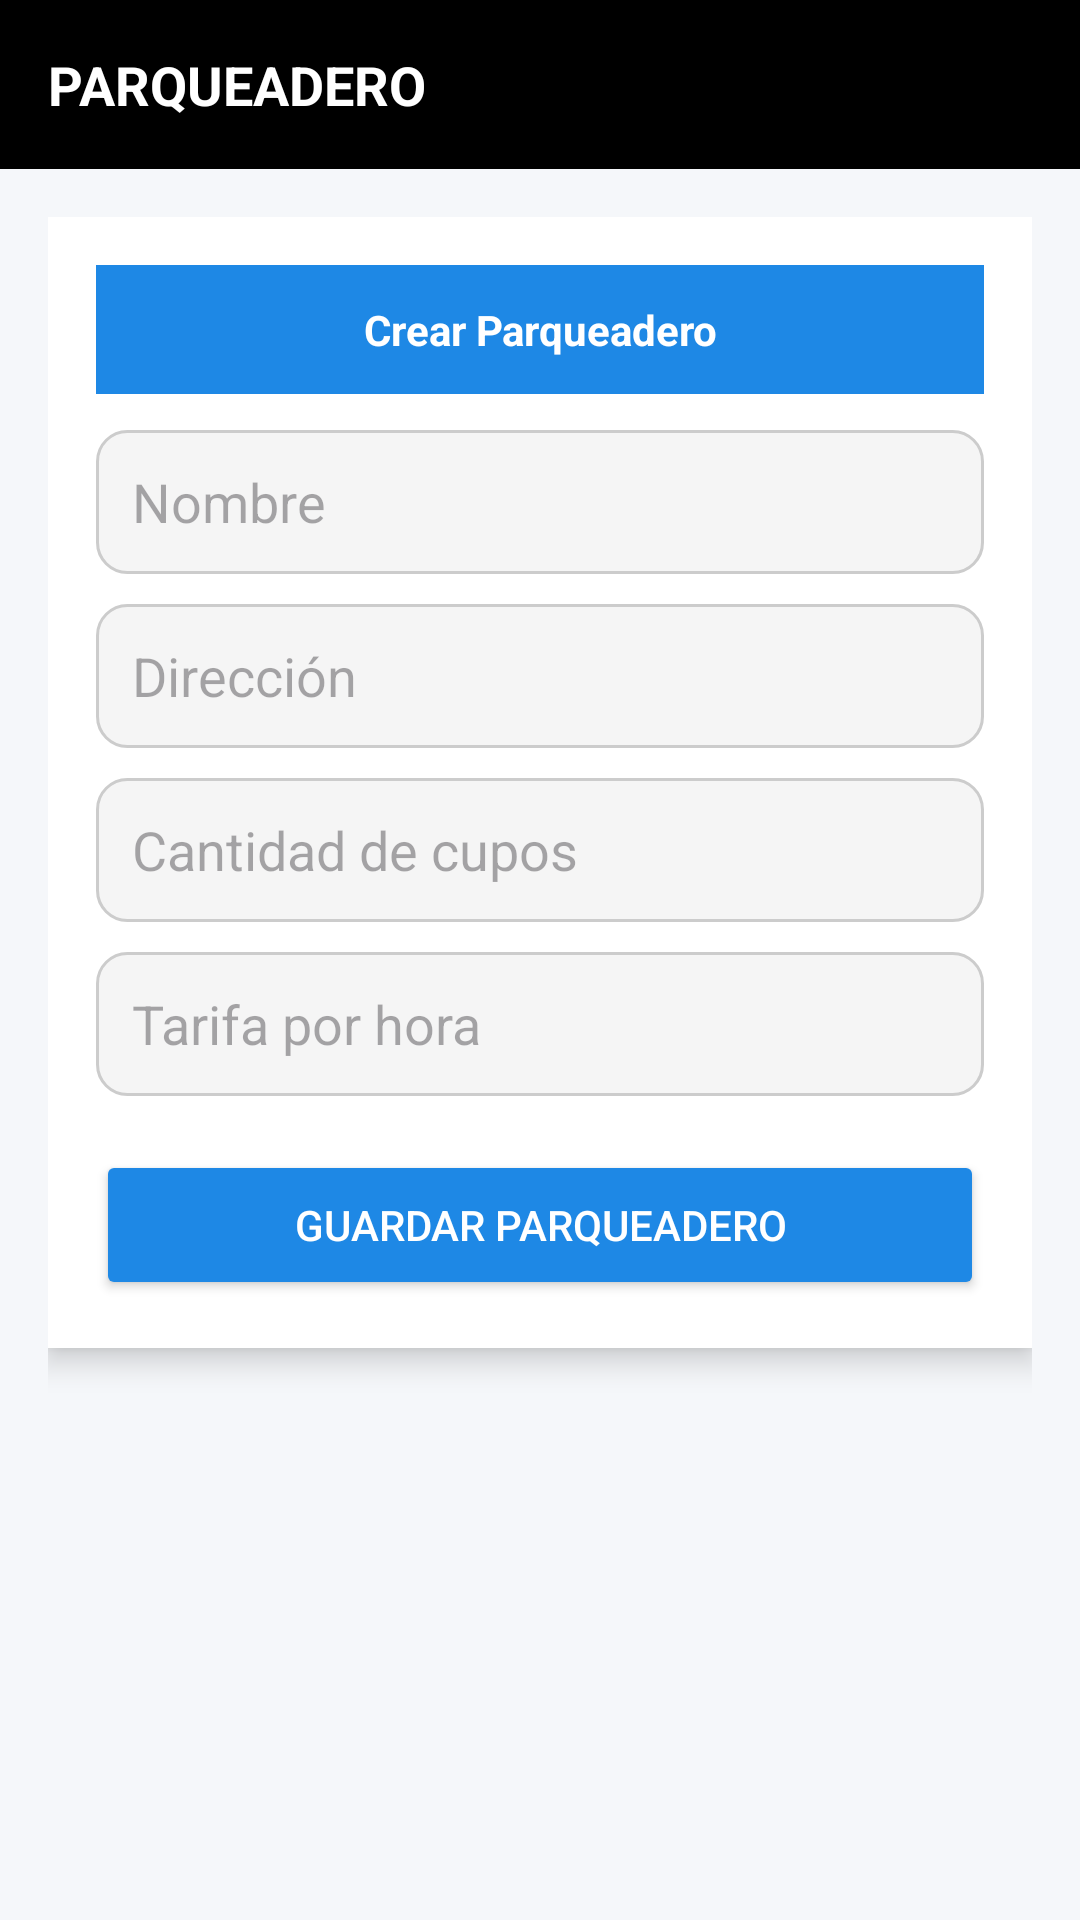

The Android layout XML behind this screen, and the referenced resources:
<!-- AndroidManifest.xml: application theme Theme.ParkNow1 -->
<!-- res/layout/fragment_agregar_parqueadero.xml -->
<?xml version="1.0" encoding="utf-8"?>
<LinearLayout xmlns:android="http://schemas.android.com/apk/res/android"
    android:orientation="vertical"
    android:background="@color/background"
    android:layout_width="match_parent"
    android:layout_height="match_parent">

    
    <TextView
        android:layout_width="match_parent"
        android:layout_height="wrap_content"
        android:text="@string/parqueaderos"
        android:textColor="@android:color/white"
        android:background="@color/black"
        android:textSize="18sp"
        android:textStyle="bold"
        android:padding="16dp"/>

    
    <LinearLayout
        android:orientation="vertical"
        android:padding="16dp"
        android:layout_width="match_parent"
        android:layout_height="match_parent">

        
        <LinearLayout
            android:orientation="vertical"
            android:background="@android:color/white"
            android:padding="16dp"
            android:elevation="6dp"
            android:layout_width="match_parent"
            android:layout_height="wrap_content">

            
            <TextView
                android:layout_width="match_parent"
                android:layout_height="wrap_content"
                android:text="@string/crear_parqueadero"
                android:textColor="@android:color/white"
                android:background="@color/primary"
                android:padding="12dp"
                android:textStyle="bold"
                android:textAlignment="center"/>

            
            <EditText
                android:id="@+id/etNombre"
                android:layout_width="match_parent"
                android:layout_height="48dp"
                android:hint="@string/nombre"
                android:background="@drawable/bg_input"
                android:padding="12dp"
                android:layout_marginTop="12dp"/>

            
            <EditText
                android:id="@+id/etDireccion"
                android:layout_width="match_parent"
                android:layout_height="48dp"
                android:hint="@string/direcci_n"
                android:background="@drawable/bg_input"
                android:padding="12dp"
                android:layout_marginTop="10dp"/>

            
            <EditText
                android:id="@+id/etCupos"
                android:layout_width="match_parent"
                android:layout_height="48dp"
                android:hint="@string/cantidad_de_cupos"
                android:inputType="number"
                android:background="@drawable/bg_input"
                android:padding="12dp"
                android:layout_marginTop="10dp"/>

            
            <EditText
                android:id="@+id/etTarifa"
                android:layout_width="match_parent"
                android:layout_height="48dp"
                android:hint="@string/tarifa_por_hora"
                android:inputType="numberDecimal"
                android:background="@drawable/bg_input"
                android:padding="12dp"
                android:layout_marginTop="10dp"/>

            
            <Button
                android:id="@+id/btnGuardar"
                android:layout_width="match_parent"
                android:layout_height="50dp"
                android:text="@string/guardar_parqueadero"
                android:backgroundTint="@color/primary"
                android:textColor="@android:color/white"
                android:layout_marginTop="18dp"/>

        </LinearLayout>

    </LinearLayout>

</LinearLayout>
<!-- resources referenced by this layout -->
<resources>
  <color name="background">#F5F7FA</color>
  <color name="black">#000000</color>
  <color name="primary">#1E88E5</color>
  <!-- drawable bg_input (drawable) -->
  <?xml version="1.0" encoding="utf-8"?>
  <shape xmlns:android="http://schemas.android.com/apk/res/android">
      <solid android:color="#F5F5F5"/>
  
      <corners android:radius="10dp"/>
  
      <stroke
          android:width="1dp"
          android:color="#CCCCCC"/>
  
      <padding
          android:left="10dp"
          android:top="10dp"
          android:right="10dp"
          android:bottom="10dp"/>
  </shape>
  <string name="cantidad_de_cupos">Cantidad de cupos</string>
  <string name="crear_parqueadero">Crear Parqueadero</string>
  <string name="direcci_n">Dirección</string>
  <string name="guardar_parqueadero">Guardar Parqueadero</string>
  <string name="nombre">Nombre</string>
  <string name="parqueaderos">PARQUEADERO</string>
  <string name="tarifa_por_hora">Tarifa por hora</string>
  <style name="Theme.ParkNow1" parent="Base.Theme.ParkNow1" />
  <style name="Base.Theme.ParkNow1" parent="Theme.Material3.DayNight.NoActionBar">
          
          
      </style>
</resources>
